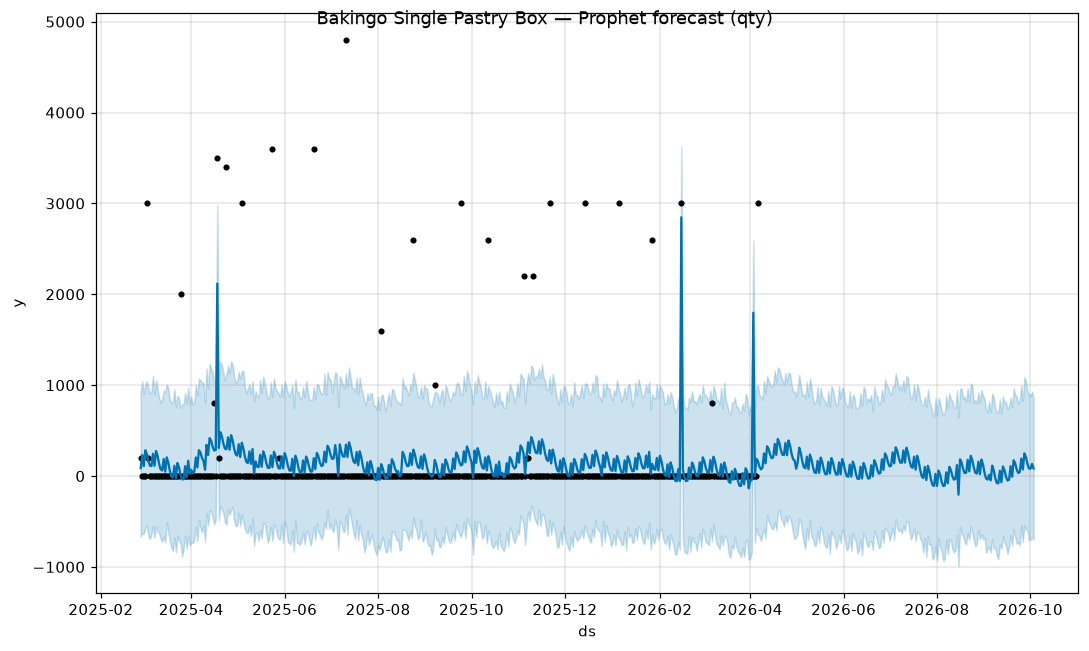

Source data for this figure (header and first rows):
ds, yhat, yhat_lower, yhat_upper
2025-02-27, 86.69, -667, 927.5
2025-02-28, 231.6, -629.1, 1045
2025-03-01, 109.1, -636.7, 903.4
2025-03-02, 283.8, -571.7, 1004
2025-03-03, 241.3, -545.1, 1043
2025-03-04, 163.6, -655.8, 966.8
2025-03-05, 112.8, -694.6, 906.9
2025-03-06, 110, -643.7, 929.9
2025-03-07, 245, -549.3, 1103
2025-03-08, 112, -678.5, 900
2025-03-09, 275.9, -554, 1054
2025-03-10, 222.5, -612.4, 961.9
2025-03-11, 134, -628, 866.5
2025-03-12, 72.94, -695.2, 805.8
2025-03-13, 60.61, -724.2, 846
2025-03-14, 187.2, -666, 941
2025-03-15, 46.85, -731.2, 927.3
2025-03-16, 204.9, -508, 1008
2025-03-17, 147.2, -619.1, 962
2025-03-18, 56.26, -709.6, 838.2
2025-03-19, -5.469, -787.3, 810.6
2025-03-20, -16.51, -824.4, 804.4
2025-03-21, 113.2, -679.6, 953.7
2025-03-22, -21.95, -836.7, 760.4
2025-03-23, 143, -655.5, 882.7
2025-03-24, 94.05, -711.6, 860
2025-03-25, 13.34, -735.6, 750.3
2025-03-26, -36.66, -885.8, 786.3
2025-03-27, -34.8, -804.1, 791.6
2025-03-28, 108.8, -652.7, 916.8
2025-03-29, -11.87, -798.1, 799
2025-03-30, 168, -666.1, 971.6
2025-03-31, 24.28, -764.9, 786.6
2025-04-01, 68.21, -730.6, 876.2
2025-04-02, 32.51, -736, 787.3
2025-04-03, 47.93, -700.6, 808.5
2025-04-04, 204.1, -559.3, 1004
2025-04-05, 94.71, -716.9, 887.1
2025-04-06, 284.5, -479.8, 1071
2025-04-07, 258.7, -568.8, 1056
2025-04-08, 199.2, -618.3, 1027
2025-04-09, 168, -541.3, 1023
2025-04-10, 69.37, -722.6, 809.7
2025-04-11, 342.6, -409.1, 1182
2025-04-12, 231.6, -544.5, 964.2
2025-04-13, 417.9, -379.3, 1239
2025-04-14, 386.7, -389.1, 1183
2025-04-15, 320, -469.6, 1136
2025-04-16, 279.9, -531.1, 1030
2025-04-17, 287.5, -478.5, 1048
2025-04-18, 2118, 1293, 2984
2025-04-19, 309, -489.2, 1091
2025-04-20, 481.7, -326.5, 1259
2025-04-21, 436.5, -366.9, 1219
2025-04-22, 355.5, -407.7, 1136
2025-04-23, 301.1, -512.6, 1053
2025-04-24, 294.5, -533.8, 1117
2025-04-25, 425.7, -364, 1215
2025-04-26, 289, -428, 1130
2025-04-27, 449.5, -369.7, 1262
... 524 more rows
